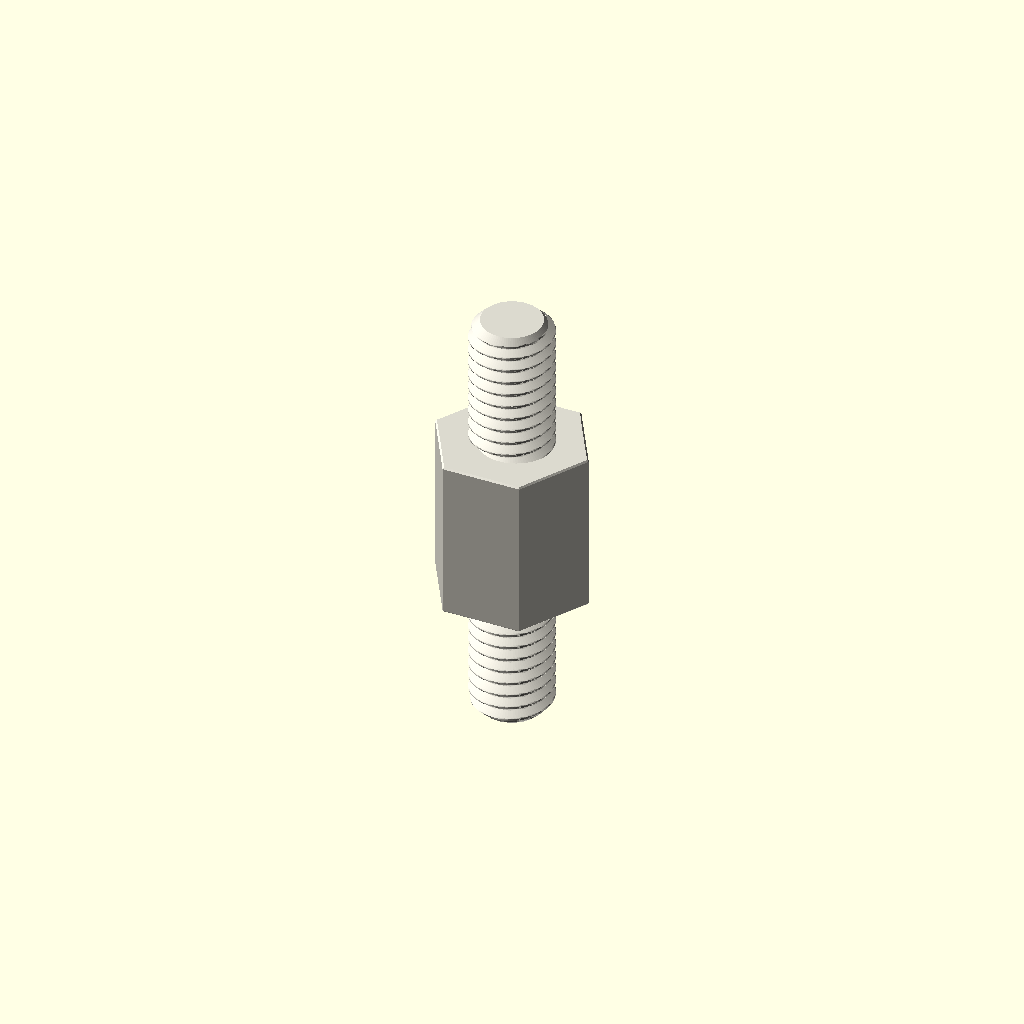
Cell 1: rendered with the file's own defaults.
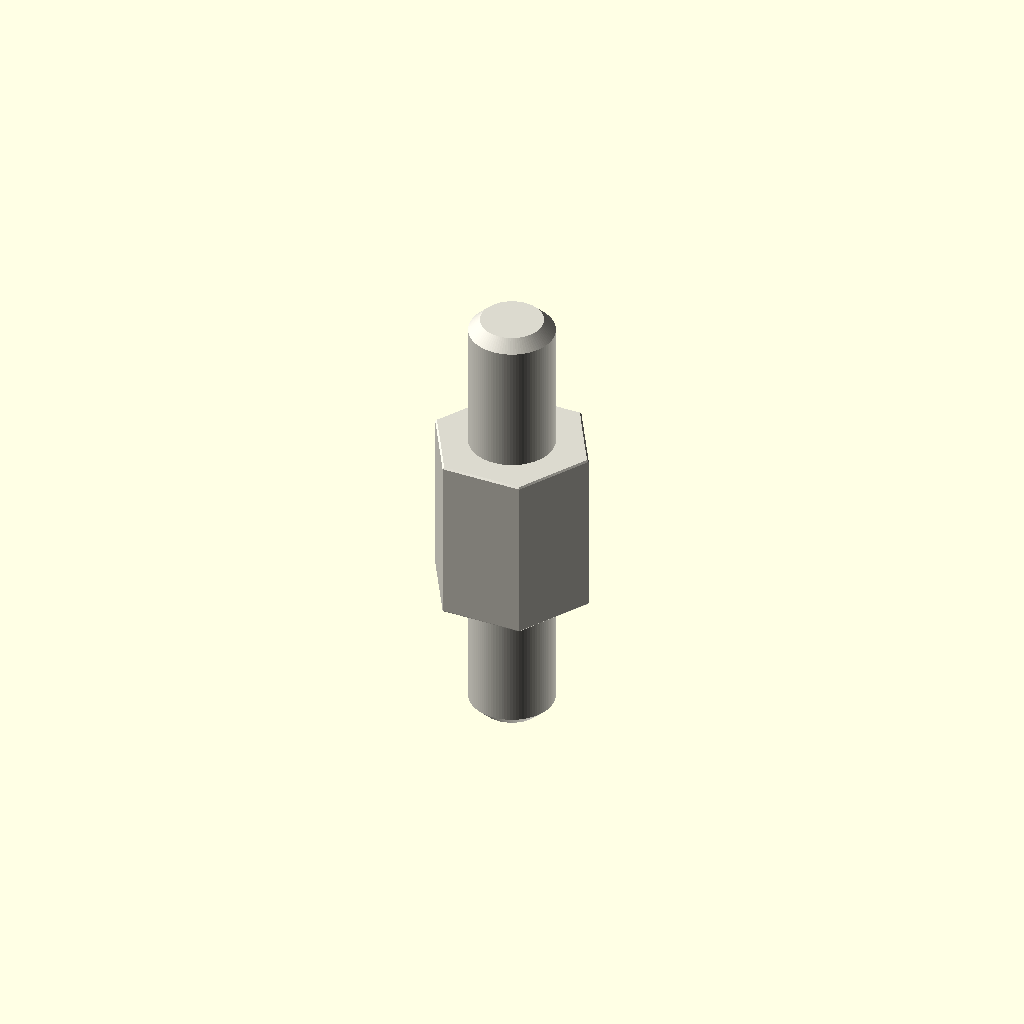
Cell 2 — variant set to "display", the other parameters unchanged.
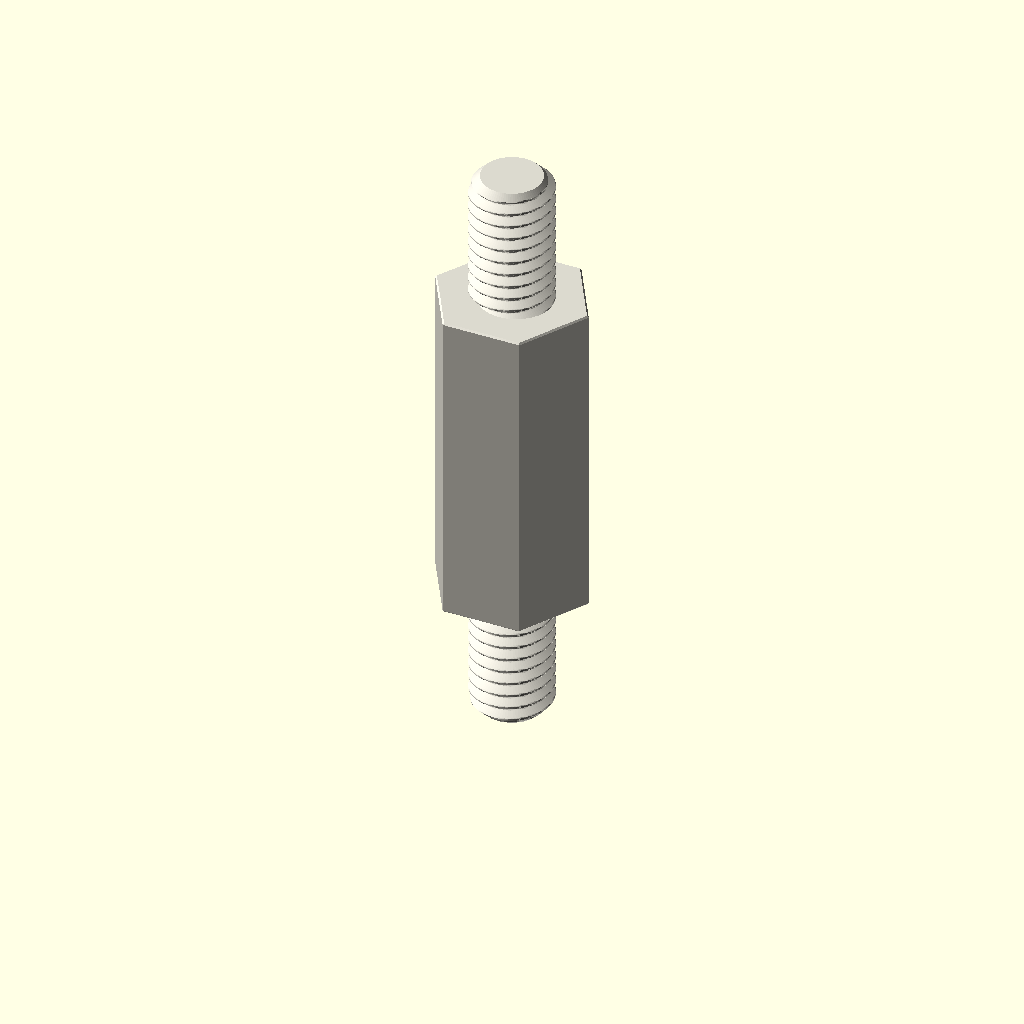
Cell 3 — depth_mm set to 24, the other parameters unchanged.
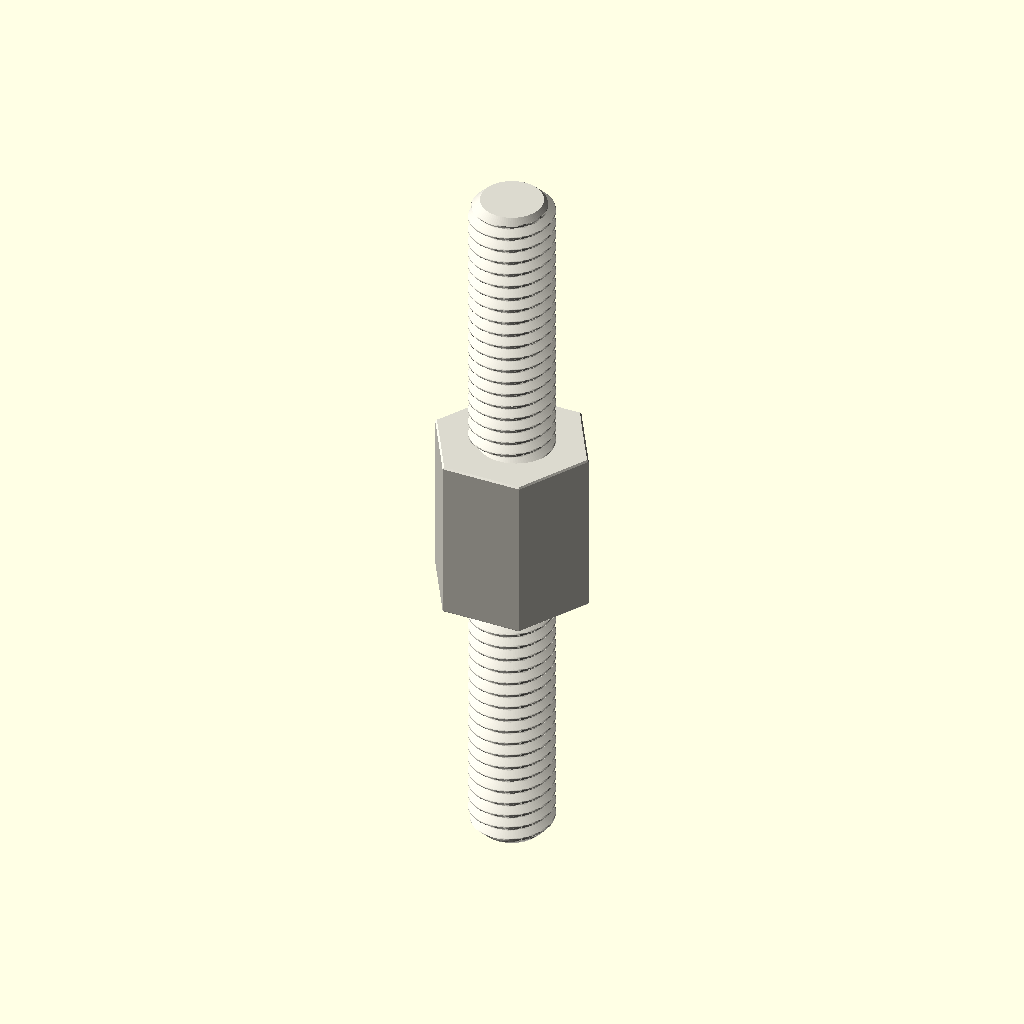
Cell 4: the same model with stud_length_mm = 20.
One fixed orthographic camera (rotation 55°, 0°, 25°; colour scheme Cornfield) for every cell.
Source of the model, parts/hardware_standoff_m6_stud_to_stud_hexagon_nylon_white_10_mm_across_flats_10_mm_stud_length_12_mm_depth/scad/working.scad:
// OOMP generic catalogue model; units: mm.
// Stud length is additional to body depth. Tapping depths are model assumptions.
variant = "full"; // [full, display]
family = "standoff";
connection_type = "stud_to_stud";
depth_mm = 12;
stud_length_mm = 10;
tapped_depth_mm = 0;
bore_mm = 3.2;
outer_diameter_mm = 7;
across_flats_mm = 10;
thread_nominal_diameter_mm = 6;
thread_pitch_mm = 1;
edge_chamfer_mm = 0.12;
mouth_chamfer_mm = 0.2;
angular_segments = 96;
samples_per_pitch = 16;

// Boundary travels up the outside, then down any tapped/plain bore.
// Equal-height rings at shoulders form the annular shoulder faces.
n = angular_segments;
threaded = family == "standoff";
has_stud = connection_type == "stud_to_tapped" || connection_type == "stud_to_stud";
two_studs = connection_type == "stud_to_stud";
through = !threaded || connection_type == "tapped_to_tapped";
pitch = thread_pitch_mm;
diameter = threaded ? thread_nominal_diameter_mm : bore_mm;
minor = diameter - 5*sqrt(3)*pitch/8;
transition = mouth_chamfer_mm + (threaded ? 5*sqrt(3)*pitch/16 : 0);
tip_chamfer = mouth_chamfer_mm + 17*sqrt(3)*pitch/48;
function sorted(v) = len(v)<=1 ? v : let(p=v[0])
    concat(sorted([for(x=v) if(x<p-1e-8) x]), [p], sorted([for(x=v) if(x>p+1e-8) x]));
function reverse(v) = [for(i=[len(v)-1:-1:0]) v[i]];
function theta(i) = i*360/n;
function fract(x) = x-floor(x);
function phase_distance(i,z) = abs(fract(z/pitch-theta(i)/360+0.5)-0.5);
function thread_r(i,z) = minor/2 + min(5*sqrt(3)*pitch/16,
    max(0,(phase_distance(i,z)-0.125)*pitch*sqrt(3)));
function stud_r(i,z,tip) = min(diameter/2 - (variant=="full" ?
    min(17*sqrt(3)*pitch/48,max(0,(phase_distance(i,z)-0.0625)*pitch*sqrt(3))) : 0),
    diameter/2-tip_chamfer+abs(z-tip));
function body_r(i,z) = (threaded ? across_flats_mm/2/cos(theta(i)%60-30) : outer_diameter_mm/2)
    - max(0,edge_chamfer_mm-min(z,depth_mm-z));
function bore_r(i,z) = max(threaded ? (variant=="full" ? thread_r(i,z) : minor/2) : diameter/2,
    diameter/2+mouth_chamfer_mm-(through ? min(z,depth_mm-z) : depth_mm-z));
function stud_z(a,b,tip) = let(count=variant=="full" ? ceil(stud_length_mm/pitch*samples_per_pitch) : 1)
    sorted(concat([for(i=[0:count]) a+(b-a)*i/count], [tip==a ? tip+tip_chamfer : tip-tip_chamfer]));
body_z = sorted([0,edge_chamfer_mm,depth_mm-edge_chamfer_mm,depth_mm]);
low = through ? 0 : depth_mm-tapped_depth_mm;
count = threaded && variant=="full" ? ceil((depth_mm-low)/pitch*samples_per_pitch) : 1;
bore_z = two_studs ? [] : reverse(sorted(concat(
    [for(i=[0:count]) low+(depth_mm-low)*i/count],
    [depth_mm-mouth_chamfer_mm,depth_mm-transition],
    through ? [mouth_chamfer_mm,transition] : [])));
// Ring descriptors: [height, kind, tip]. Kind: 0 body, 1 stud, 2 bore.
rings = concat(
    has_stud ? [for(z=stud_z(-stud_length_mm,0,-stud_length_mm)) [z,1,-stud_length_mm]] : [],
    [for(z=body_z) [z,0,0]],
    two_studs ? [for(z=stud_z(depth_mm,depth_mm+stud_length_mm,depth_mm+stud_length_mm)) [z,1,depth_mm+stud_length_mm]] : [],
    [for(z=bore_z) [z,2,0]]);
function radius(i,ring) = ring[1]==0 ? body_r(i,ring[0]) :
    ring[1]==1 ? stud_r(i,ring[0],ring[2]) : bore_r(i,ring[0]);
points = concat([for(ring=rings) for(i=[0:n-1])
    [radius(i,ring)*cos(theta(i)),radius(i,ring)*sin(theta(i)),ring[0]]],
    through ? [] : [[0,0,rings[0][0]],[0,0,rings[len(rings)-1][0]]]);
center = len(rings)*n;
last = (len(rings)-1)*n;
// OpenSCAD winding is opposite to STL winding.
faces = concat(
    [for(j=[0:len(rings)-(through ? 1 : 2)]) for(i=[0:n-1]) each
        let(a=j*n+i,b=j*n+(i+1)%n,c=((j+1)%len(rings))*n+(i+1)%n,d=((j+1)%len(rings))*n+i)
        [[a,c,b],[a,d,c]]],
    through ? [] : [for(i=[0:n-1]) each let(k=(i+1)%n)
        [[center,i,k],[center+1,last+k,last+i]]]);
assert(family=="spacer" || family=="standoff");
assert(!threaded || connection_type=="tapped_to_tapped" || has_stud);
assert(depth_mm>0 && diameter>0 && pitch>0);
assert(variant=="full" || variant=="display");
assert(n>=24 && n%12==0 && samples_per_pitch>=8);
assert(mouth_chamfer_mm>0 && mouth_chamfer_mm<depth_mm/2);
assert(edge_chamfer_mm>=0 && edge_chamfer_mm<depth_mm/2);
assert(diameter+4*max(mouth_chamfer_mm,edge_chamfer_mm) < (threaded ? across_flats_mm : outer_diameter_mm));
assert(!has_stud || stud_length_mm>2*mouth_chamfer_mm);
assert(!through || !threaded || 2*transition<depth_mm);
assert(connection_type!="stud_to_tapped" || (tapped_depth_mm>transition && tapped_depth_mm<depth_mm));
color([0.86,0.85,0.81]) polyhedron(points=points,faces=faces,convexity=20);
Customizer parameters (derived from the source; name, type, default, range or options):
variant: string, default "full", options "full", "display"
family: string, default "standoff"
connection_type: string, default "stud_to_stud"
depth_mm: number, default 12
stud_length_mm: number, default 10
tapped_depth_mm: number, default 0
bore_mm: number, default 3.2
outer_diameter_mm: number, default 7
across_flats_mm: number, default 10
thread_nominal_diameter_mm: number, default 6
thread_pitch_mm: number, default 1
edge_chamfer_mm: number, default 0.12
mouth_chamfer_mm: number, default 0.2
angular_segments: number, default 96
samples_per_pitch: number, default 16
